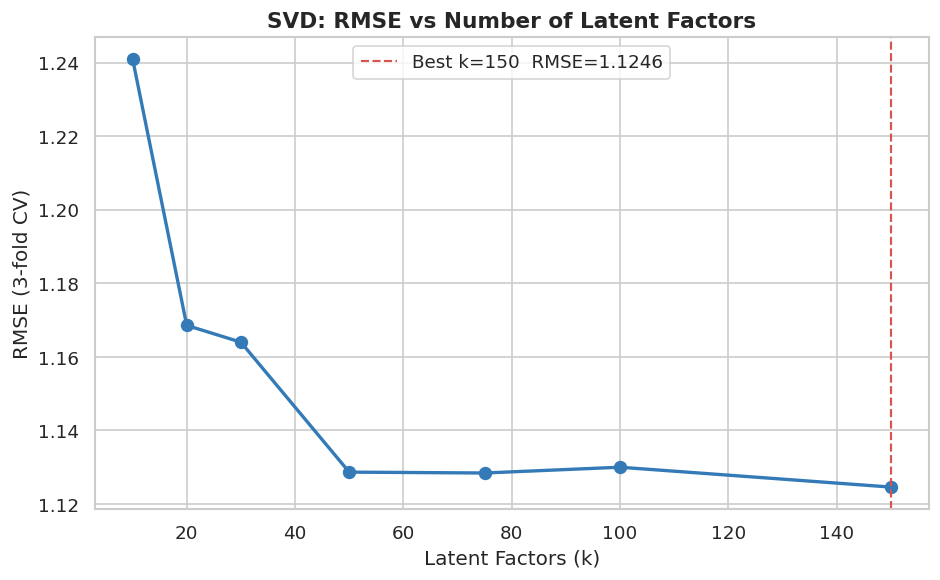

The file beside this chart, header and first rows:
k, RMSE
10, 1.241
20, 1.169
30, 1.164
50, 1.129
75, 1.128
100, 1.13
150, 1.125
